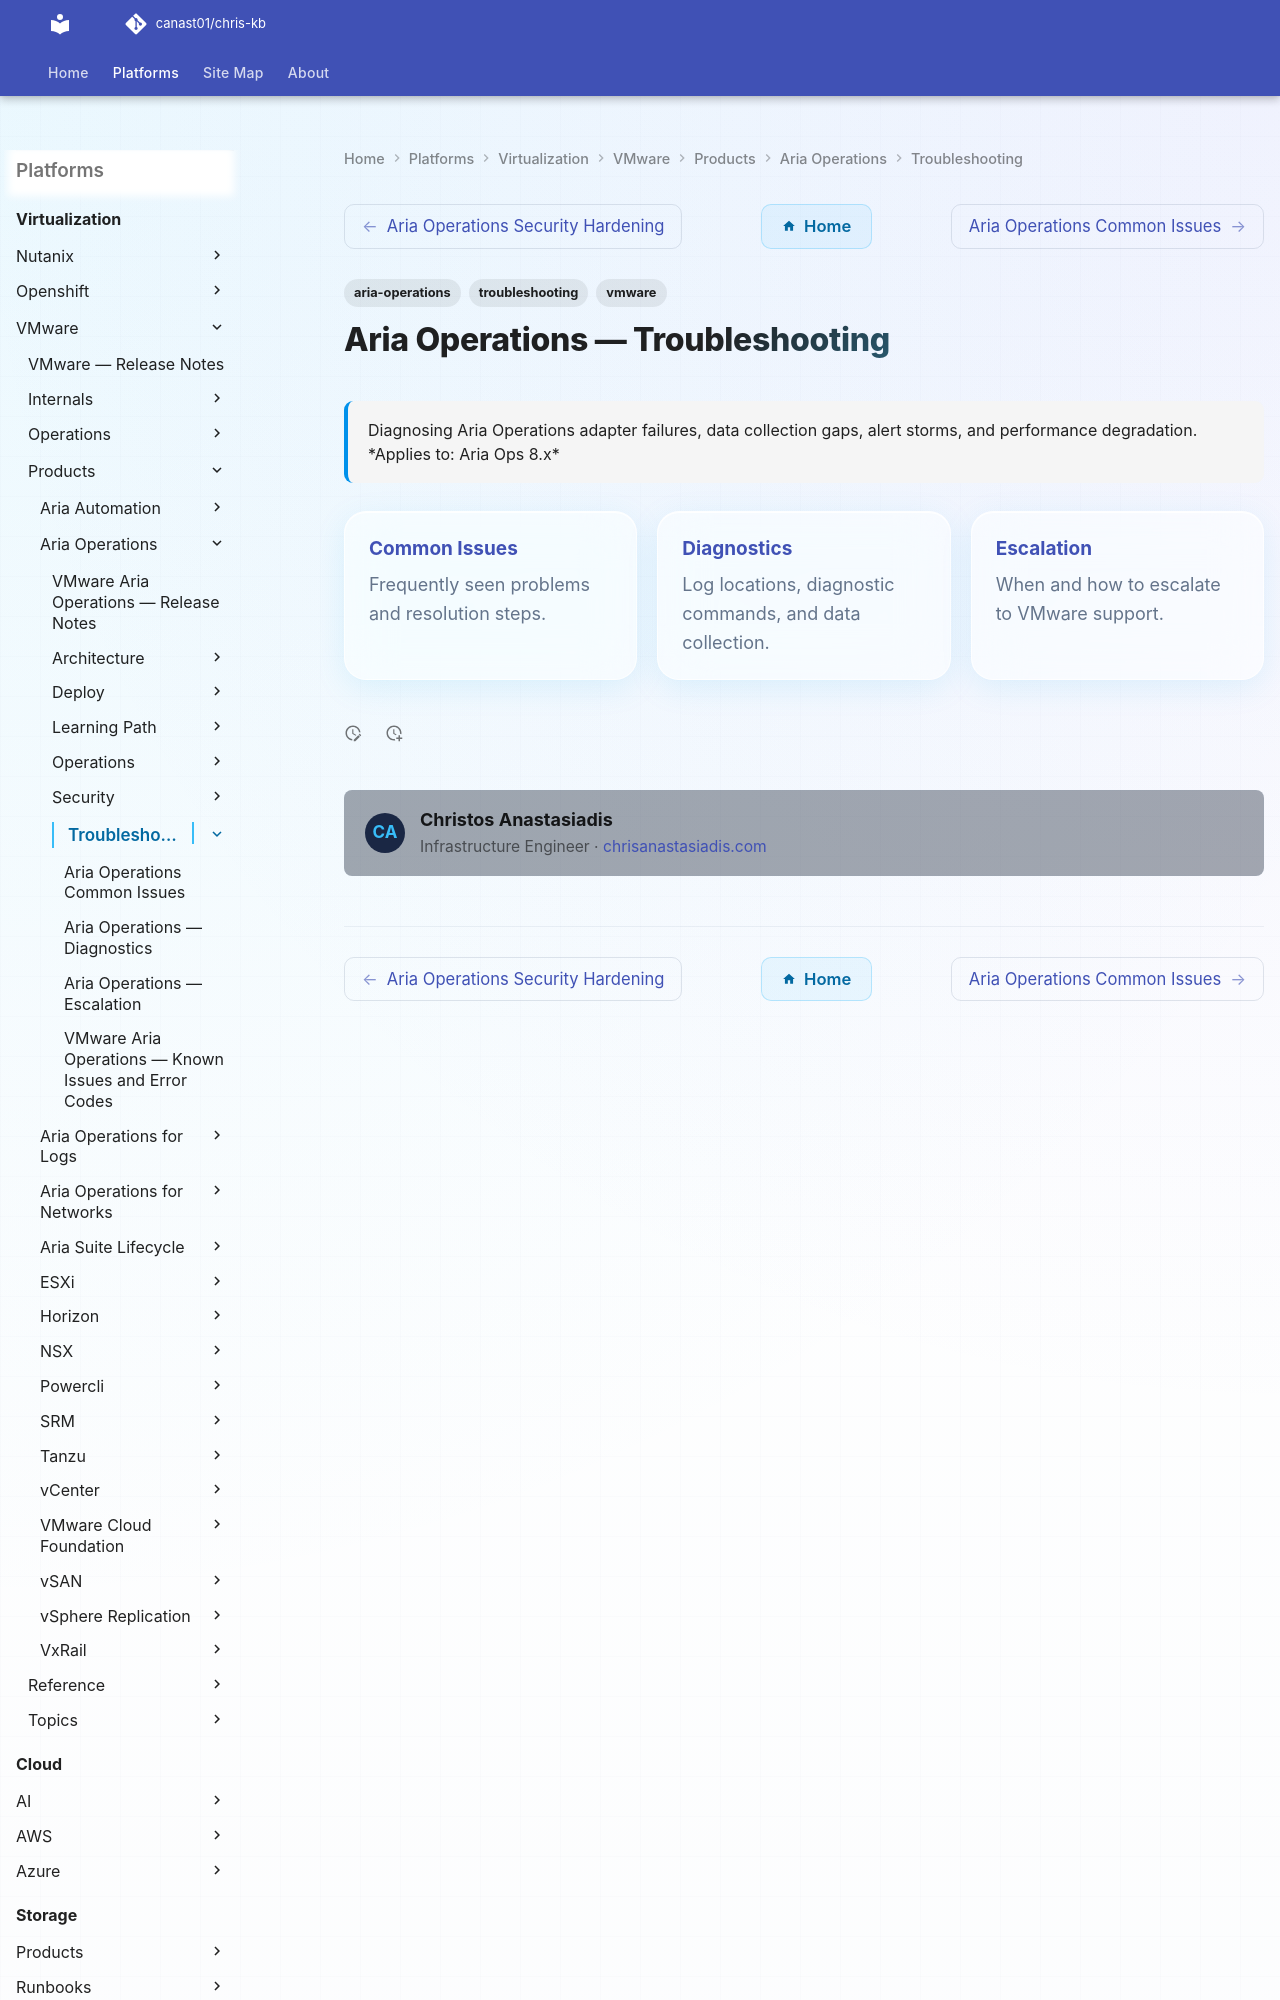

repository: canast01/chris-kb · page: virtualization/vmware/products/aria-operations/troubleshooting/index.html · generator: mkdocs

---
tags:
  - aria-operations
  - troubleshooting
  - vmware
search:
  boost: 1.5
description: "Diagnosing Aria Operations adapter failures, data collection gaps, alert storms, and performance degradation."
---
